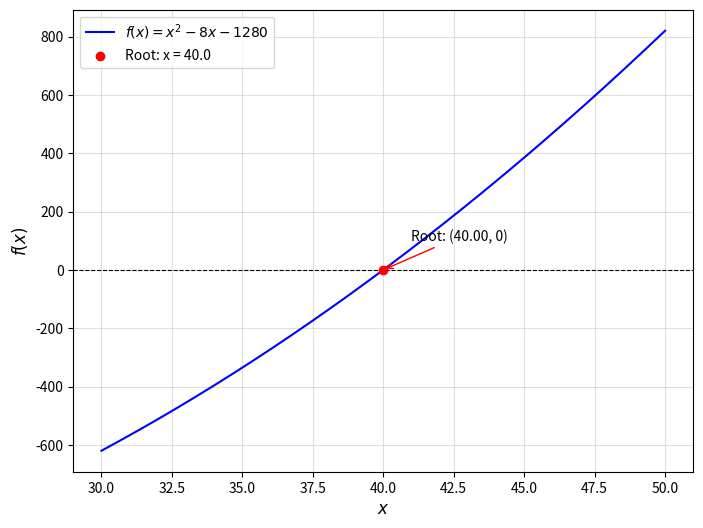

The script that saved this image:
import numpy as np
import matplotlib.pyplot as plt

# Define the function
def f(x):
    return x**2 - 8*x - 1280

# The root of the equation
root = 40.0

# Generate data for plotting
x_vals = np.linspace(30, 50, 500)  # Focus on the range near the root
y_vals = f(x_vals)

# Create the plot
plt.figure(figsize=(8, 6))
plt.plot(x_vals, y_vals, label='$f(x) = x^2 - 8x - 1280$', color='blue')
plt.axhline(0, color='black', linestyle='--', linewidth=0.8)  # x-axis
plt.scatter(root, f(root), color='red', label=f'Root: x = {root}', zorder=5)

# Annotate the root
plt.annotate(f"Root: ({root:.2f}, 0)", 
             xy=(root, 0), 
             xytext=(root + 1, 100), 
             arrowprops=dict(arrowstyle='->', color='red'), 
             fontsize=10)

# Customize the plot
plt.xlabel('$x$', fontsize=12)
plt.ylabel('$f(x)$', fontsize=12)
plt.legend(fontsize=10)
plt.grid(alpha=0.4)
plt.show()

